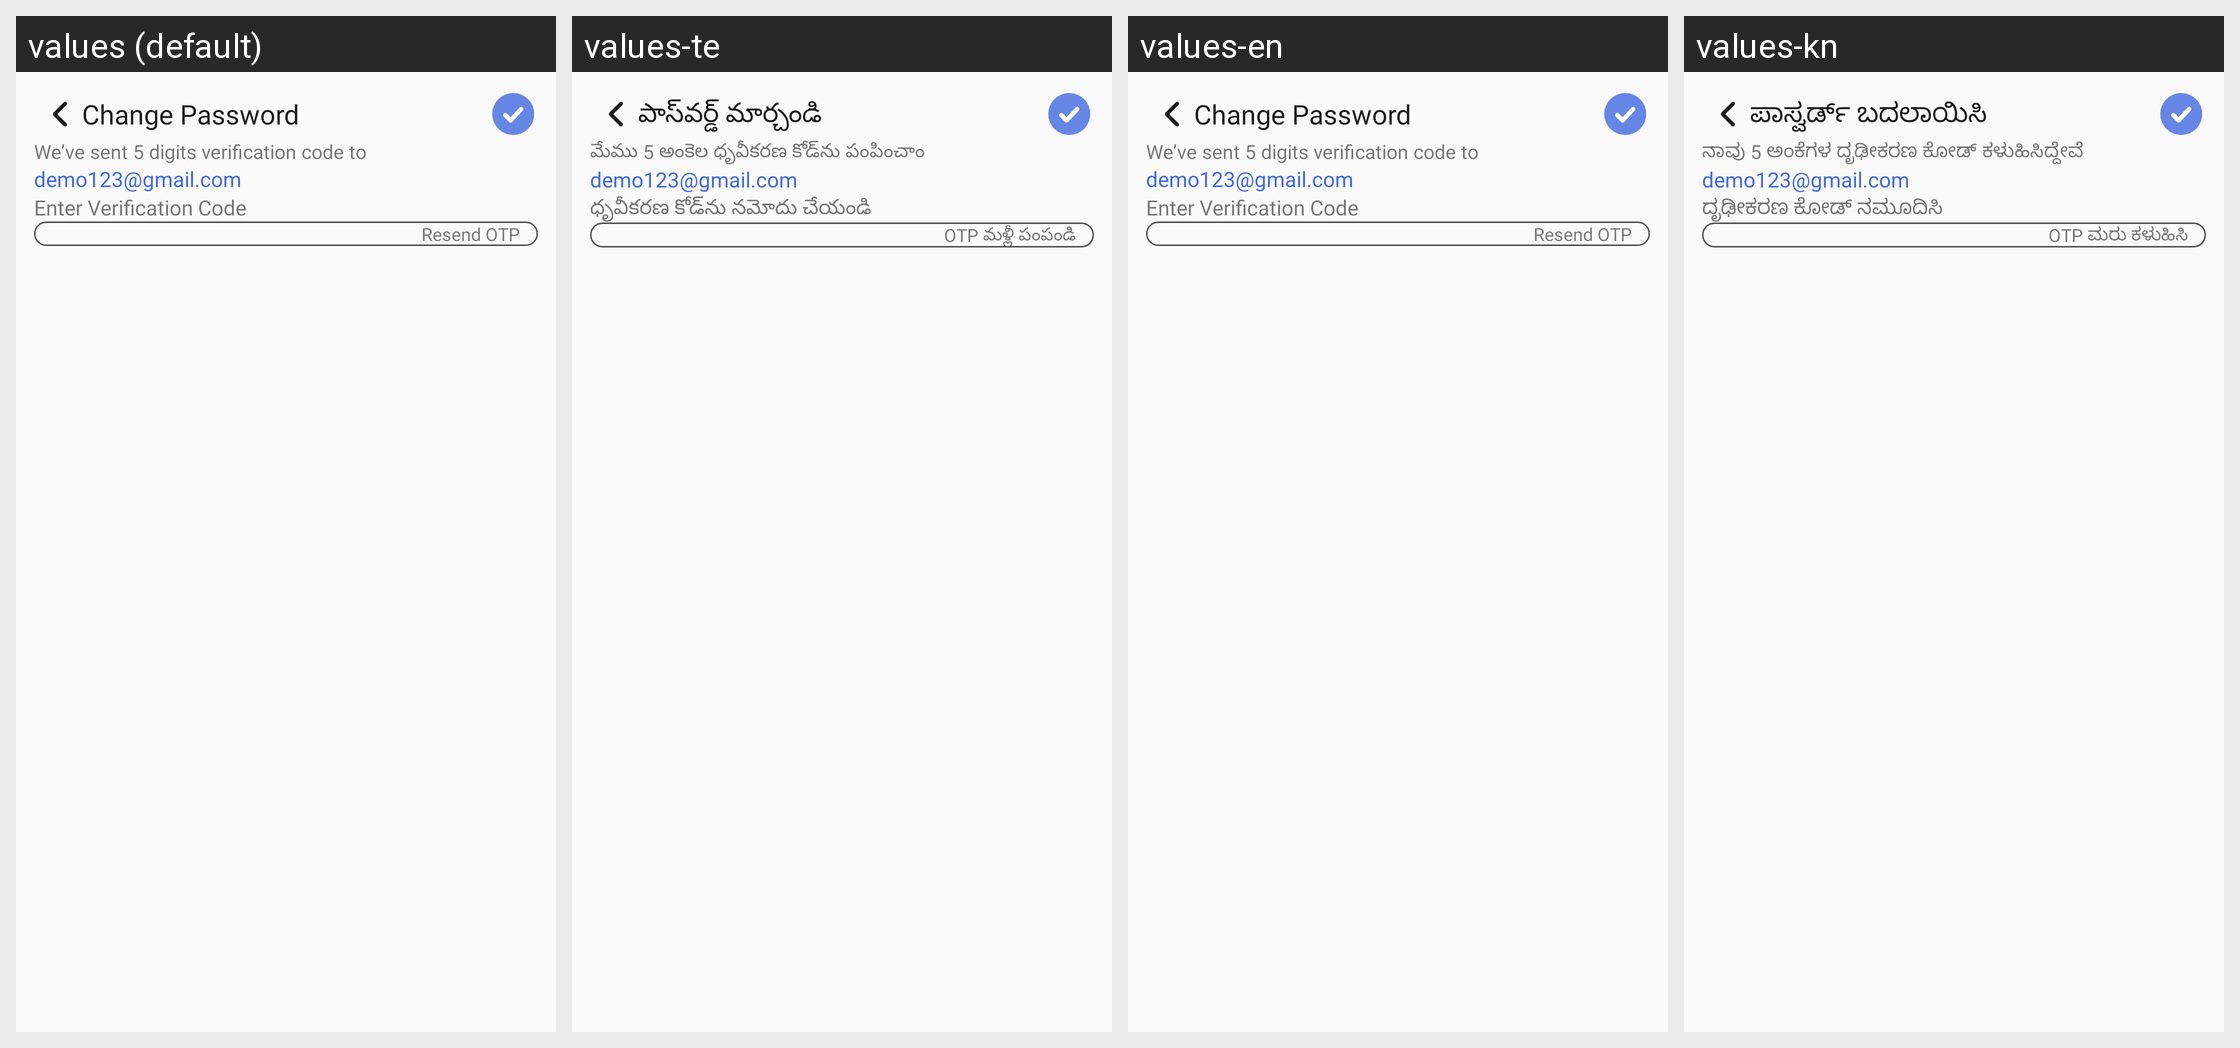

The Android screen above is rendered under several locales of the same app. Produce the string resources it draws, with the default and per-locale values.
Android screen res/layout/activity_verify_change_password.xml rendered under 4 locales, left to right: values (default), values-te, values-en, values-kn. Device: Nexus 5 (rendered at 1080×1920; each locale shown at half size, 540×960, under a caption strip naming it); theme Theme.TheHotelMedia.
Other locales in the repository, not shown: values-gu, values-hi, values-mr.
Strings drawn on this screen, with the default value and each locale's value (text and hints the layout hard-codes, and strings that could not be matched under every locale, appear in the picture but are not listed):

change_password
  values: Change Password
  values-te: పాస్‌వర్డ్ మార్చండి
  values-en: Change Password
  values-kn: ಪಾಸ್ವರ್ಡ್ ಬದಲಾಯಿಸಿ

code_sent_text
  values: We’ve sent 5 digits verification code to
  values-te: మేము 5 అంకెల ధృవీకరణ కోడ్‌ను పంపించాం
  values-en: We’ve sent 5 digits verification code to
  values-kn: ನಾವು 5 ಅಂಕೆಗಳ ದೃಢೀಕರಣ ಕೋಡ್ ಕಳುಹಿಸಿದ್ದೇವೆ

enter_verification_code
  values: Enter Verification Code
  values-te: ధృవీకరణ కోడ్‌ను నమోదు చేయండి
  values-en: Enter Verification Code
  values-kn: ದೃಢೀಕರಣ ಕೋಡ್ ನಮೂದಿಸಿ

resend_otp
  values: Resend OTP
  values-te: OTP మళ్లీ పంపండి
  values-en: Resend OTP
  values-kn: OTP ಮರು ಕಳುಹಿಸಿ
